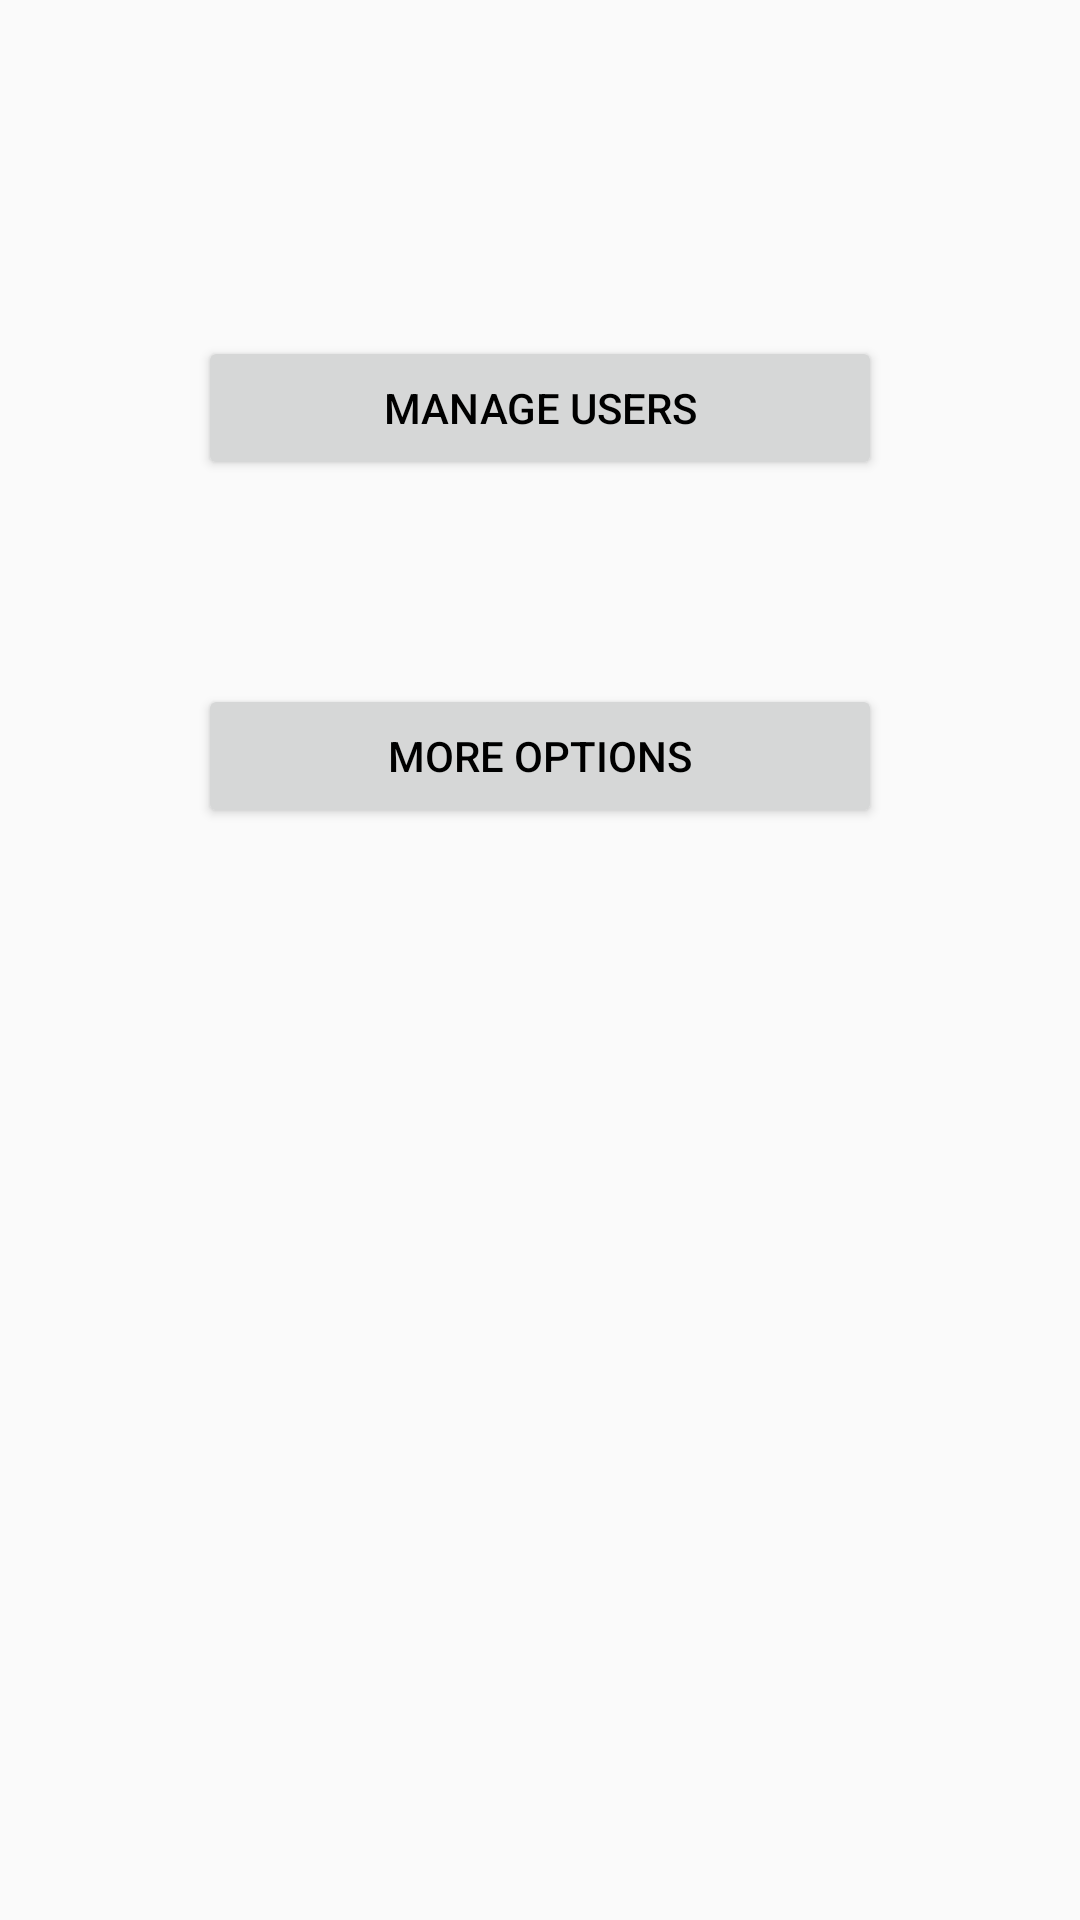

Write the Android layout XML for this screen, with the resource values it uses.
<!-- AndroidManifest.xml: application theme AppTheme -->
<!-- res/layout/activity_admin_home.xml -->
<RelativeLayout xmlns:android="http://schemas.android.com/apk/res/android"
    xmlns:tools="http://schemas.android.com/tools"
    android:layout_width="match_parent"
    android:layout_height="match_parent"
    android:paddingBottom="@dimen/activity_vertical_margin"
    android:paddingLeft="@dimen/activity_horizontal_margin"
    android:paddingRight="@dimen/activity_horizontal_margin"
    android:paddingTop="@dimen/activity_vertical_margin"
    tools:context=".AdminPanel.AdminHomeActivity">

    <Button
        android:id="@+id/ManageUsersButton"
        android:layout_width="228dp"
        android:layout_height="wrap_content"
        android:layout_alignParentTop="true"
        android:layout_centerHorizontal="true"
        android:layout_marginTop="96dp"
        android:text="Manage Users"
        android:onClick="manageUsers" />

    <Button
        android:id="@+id/startAnalyzeClickButton"
        android:layout_width="228dp"
        android:layout_height="wrap_content"
        android:layout_below="@+id/ManageUsersButton"
        android:layout_centerHorizontal="true"
        android:layout_marginTop="68dp"
        android:text="More Options"
        android:onClick="moreOptionsAdminClick" />

</RelativeLayout>
<!-- resources referenced by this layout -->
<resources>
  <dimen name="activity_horizontal_margin">16dp</dimen>
  <dimen name="activity_vertical_margin">16dp</dimen>
  <style name="AppTheme" parent="Theme.AppCompat.Light.DarkActionBar">
          
          <item name="colorPrimary">@color/colorPrimary</item>
          <item name="colorPrimaryDark">@color/colorPrimaryDark</item>
          <item name="colorAccent">@color/colorAccent</item>
          <item name="android:textColor">#000000</item>
      </style>
  <color name="colorPrimary">#008577</color>
  <color name="colorPrimaryDark">#00574B</color>
  <color name="colorAccent">#D81B60</color>
</resources>
